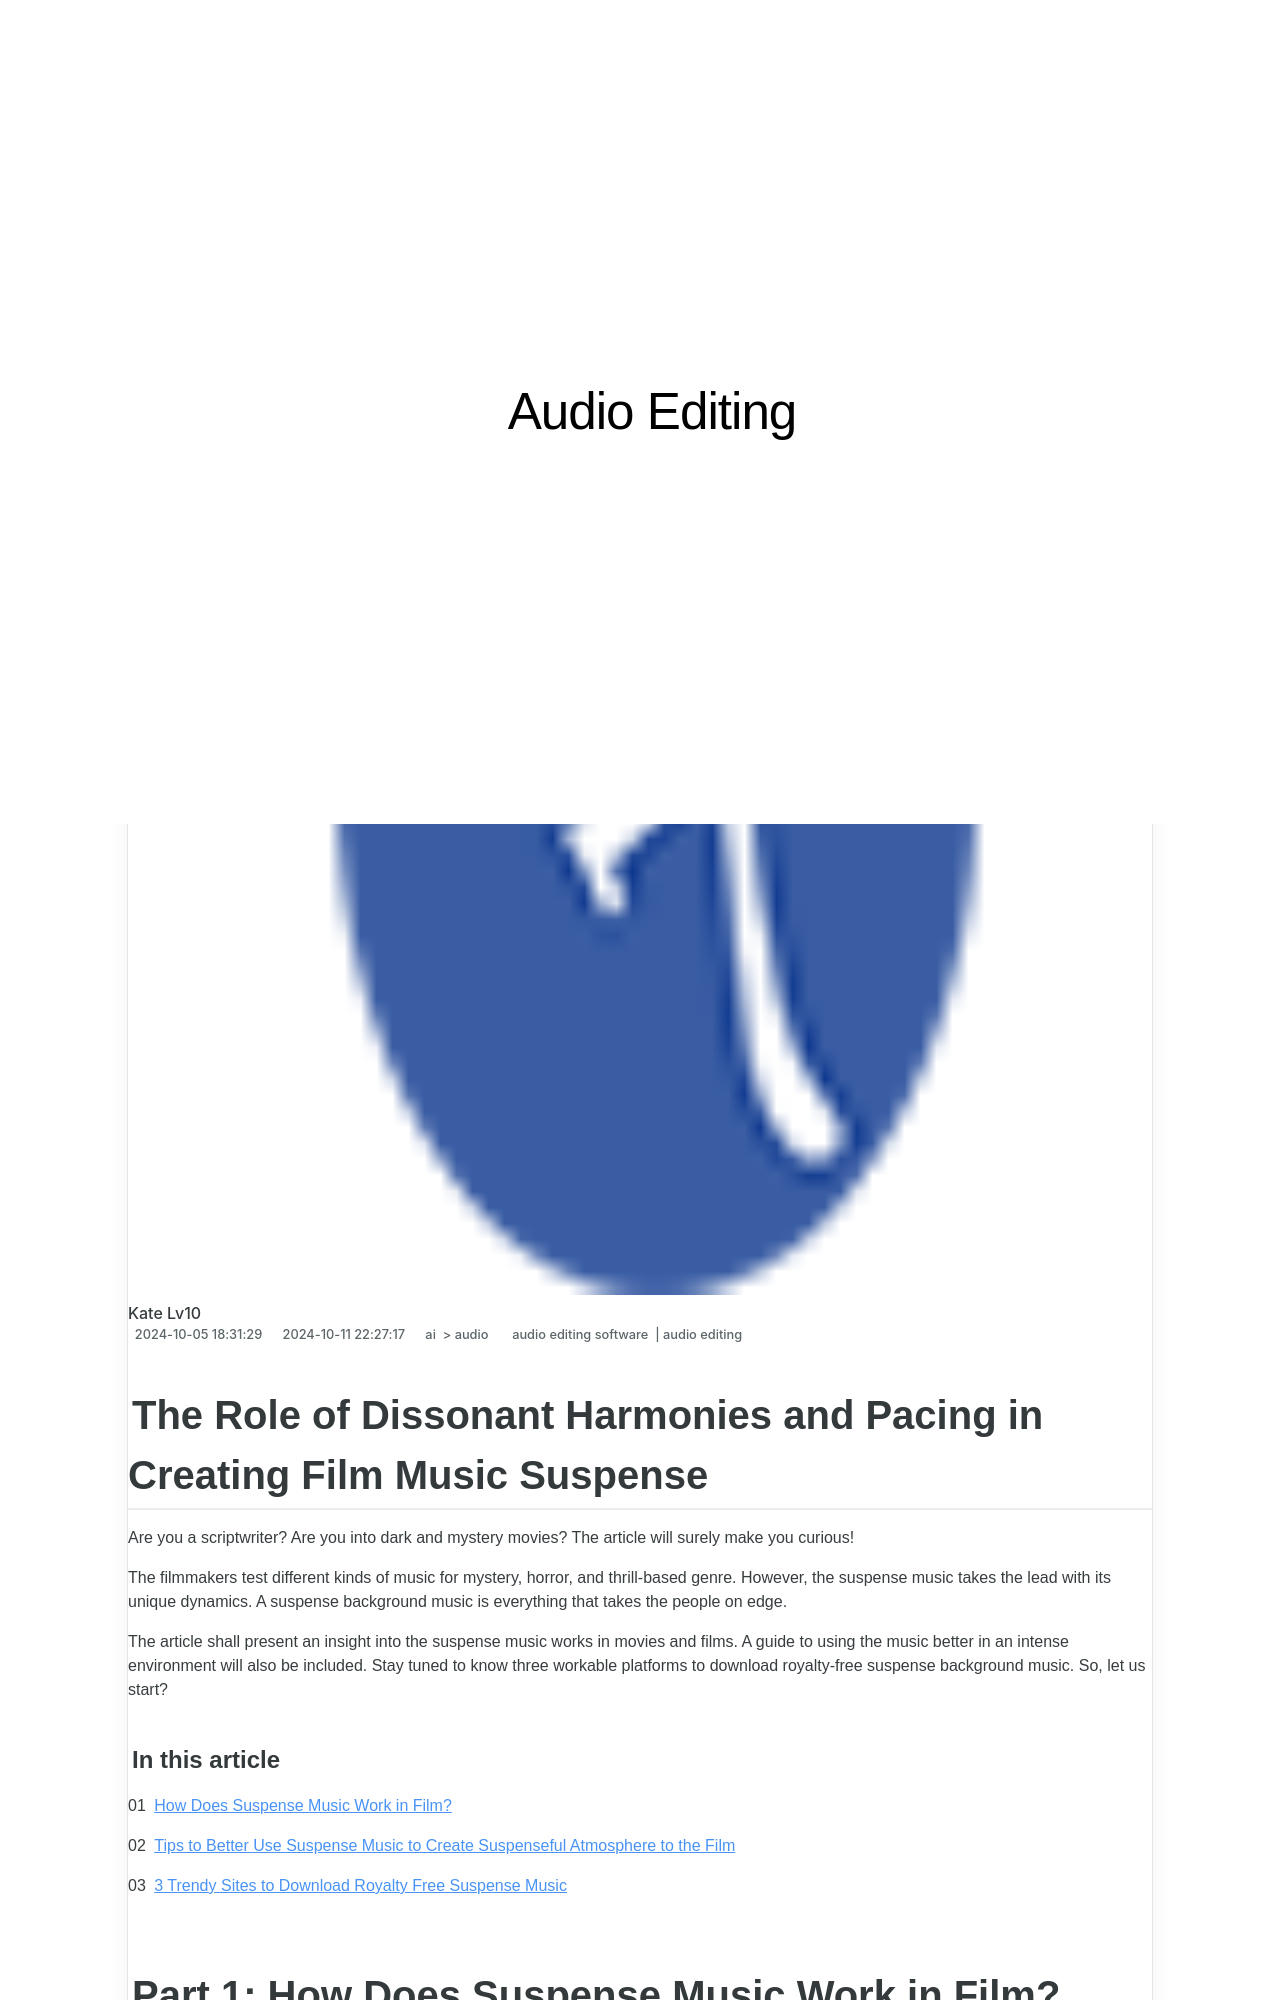

repository: techidaily/site-audio-editing · page: in-2024-the-role-of-dissonant-harmonies-and-pacing-in-creating-film-music-suspense/index.html · generator: jekyll

---
title: In 2024, The Role of Dissonant Harmonies and Pacing in Creating Film Music Suspense
date: 2024-06-09T19:58:45.376Z
updated: 2024-06-10T19:58:45.376Z
tags: 
  - audio editing software
  - audio editing
categories: 
  - ai
  - audio
description: This Article Describes In 2024, The Role of Dissonant Harmonies and Pacing in Creating Film Music Suspense
excerpt: This Article Describes In 2024, The Role of Dissonant Harmonies and Pacing in Creating Film Music Suspense
keywords: crafting emotionally resonant films through the use of intense and thrilling musical selections,audio harmony in editing perfecting the dance between music and visuals in final cut pro x,exploring harmony in motion discovering the best music animators free paid,the confluence of photography and music creating harmonious collections,sonic separation isolating key audio elements and silencing the bystander in davinci resolve,harmonizing visuals and audio the impact of piano compositions in film production,the role of dissonant harmonies and pacing in creating film music suspense
thumbnail: https://thmb.techidaily.com/8ec7f9d19b5395810145f1bf31b1db142a6ba9be6ed8b5f1e4a621d2eef1f390.jpg
---

## The Role of Dissonant Harmonies and Pacing in Creating Film Music Suspense

Are you a scriptwriter? Are you into dark and mystery movies? The article will surely make you curious!

The filmmakers test different kinds of music for mystery, horror, and thrill-based genre. However, the suspense music takes the lead with its unique dynamics. A suspense background music is everything that takes the people on edge.

The article shall present an insight into the suspense music works in movies and films. A guide to using the music better in an intense environment will also be included. Stay tuned to know three workable platforms to download royalty-free suspense background music. So, let us start?

#### In this article

01 [How Does Suspense Music Work in Film?](#part1)

02 [Tips to Better Use Suspense Music to Create Suspenseful Atmosphere to the Film](#part2)

03 [3 Trendy Sites to Download Royalty Free Suspense Music](#part3)
